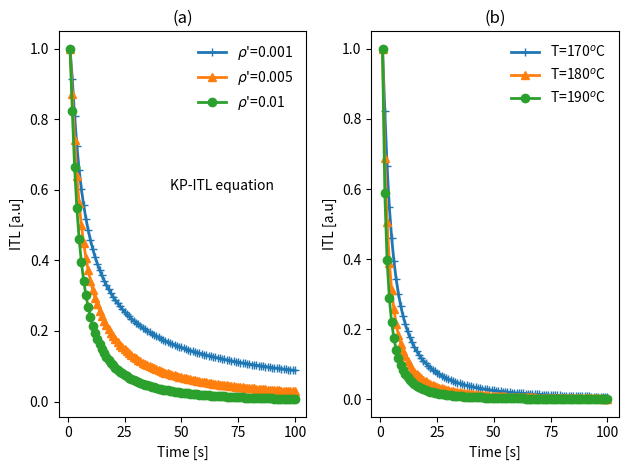

Here is the Python script that generated this plot:
#plot KP-ITL equation for localized processes
import numpy as np
import matplotlib.pyplot as plt
import warnings
warnings.filterwarnings("ignore")   
def KPITL(rho,pITL):    
    ITL=np.exp (-rho*(np.log(1 + z*pITL*t))\
	    ** 3.0)*(np.log(1+z*pITL*t)**2.0)/(1+t*pITL)  
    plt.plot(t,ITL/max(ITL),symbs[j-1], linewidth=2,
    label=labls[j-1])
s,   E,   kB,       z=\
1e12,  1,   8.617e-5, 1.8
t = np.linspace(1, 100, 100)
Tiso=170+273.15
pITL=s*np.exp(-E/(kB*Tiso))
rhos=[1e-3,5e-3,1e-2]
labls=[r'$\rho$'+"'="+str(x) for x in rhos]
symbs=['+-','^-','o-']
plt.subplot(1,2,1) 
for j in range(1,4): 
    KPITL(rhos[j-1],pITL)
leg = plt.legend()
leg.get_frame().set_linewidth(0.0)
plt.xlabel('Time [s]')
plt.text(45,.6,'KP-ITL equation')
plt.ylabel('ITL [a.u]')
plt.title('(a)')
plt.subplot(1,2,2) 
Tiso=[170,180,190] 
pITL=[s*np.exp(-E/(kB*(x+273.15))) for x in Tiso]
labls=['T='+str(x)+r'$^o$C' for x in Tiso]
for j in range(1,4): 
    KPITL(0.01,pITL[j-1])
leg = plt.legend()
leg.get_frame().set_linewidth(0.0)
plt.xlabel('Time [s]')
plt.ylabel('ITL [a.u]')
plt.title('(b)') 
plt.tight_layout()
plt.show()